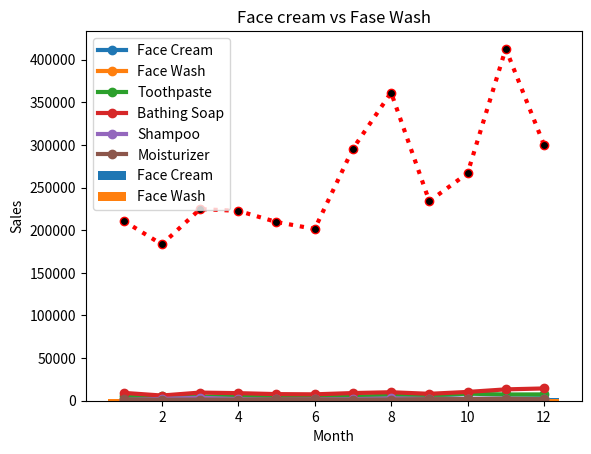

Python code for this plot:
import pandas as pd
import matplotlib.pyplot as plt


month_number = [1,2,3,4,5,6,7,8,9,10,11,12]
facecream   = [2500,2630,2140,3400,3600,2760,2980,3700,3540,1990,2340,2900]
facewash    = [1500,1200,1340,1130,1740,1555,1120,1400,1780,1890,2100,1760]
toothpaste  = [5200,5100,4550,5870,4560,4890,4780,5860,6100,8300,7300,7400]
bathingsoap = [9200,6100,9550,8870,7760,7490,8980,9960,8100,10300,13300,14400]
shampoo     = [1200,2100,3550,1870,1560,1890,1780,2860,2100,2300,2400,1800]
moisturizer = [1500,1200,1340,1130,1740,1555,1120,1400,1780,1890,2100,1760]
total_units  = [21100,18330,22470,22270,20960,20140,29550,36140,23400,26670,41280,30020]
total_profit = [211000,183300,224700,222700,209600,201400,295500,361400,234000,266700,412800,300200]

df = pd.DataFrame({
    "Month": month_number,
    "Face Cream": facecream,
    "Face Wash": facewash,
    "Toothpaste": toothpaste,
    "Bathing Soap": bathingsoap,
    "Shampoo": shampoo,
    "Moisturizer": moisturizer,
    "Total Units": total_units,
    "Total Profit": total_profit
})

plt.plot(df["Month"], df["Total Profit"], linestyle=':', marker='o',linewidth=3, color='red', markerfacecolor='black')
plt.xlabel("Month")
plt.ylabel("Profit")
plt.title("Company Profit Per Month")
plt.show()

plt.plot(df["Month"], df["Face Cream"], marker='o', linewidth=3, label="Face Cream")
plt.plot(df["Month"], df["Face Wash"], marker='o', linewidth=3, label="Face Wash")
plt.plot(df["Month"], df["Toothpaste"], marker='o', linewidth=3, label="Toothpaste")
plt.plot(df["Month"], df["Bathing Soap"], marker='o', linewidth=3, label="Bathing Soap")
plt.plot(df["Month"], df["Shampoo"], marker='o', linewidth=3, label="Shampoo")
plt.plot(df["Month"], df["Moisturizer"], marker='o', linewidth=3, label="Moisturizer")
plt.xlabel("Month")
plt.ylabel("Sales")
plt.title("Monthly Sales Data of All Products")
plt.legend()
plt.show()

plt.bar(month_number, facecream, label="Face Cream")
plt.bar(month_number, facewash, label="Face Wash")
plt.title("Face cream vs Fase Wash")
plt.xlabel("Month")
plt.ylabel("Sales")
plt.legend()
plt.show()